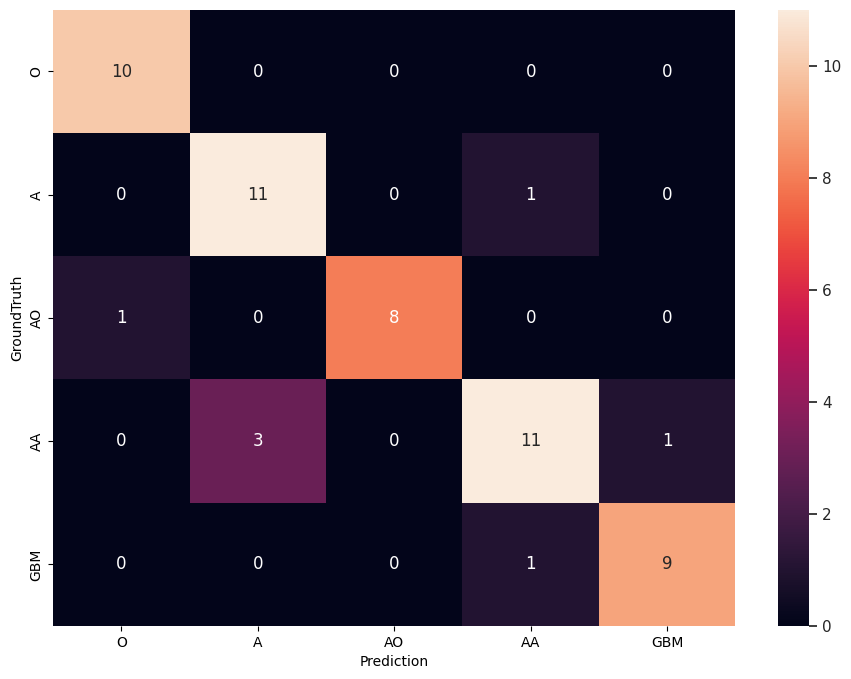

Write the Python code that produced this figure. (Note: this script raises an exception after producing the figure.)
import pandas as pd
import seaborn as sn
import matplotlib.pyplot as plt
import matplotlib

# array = [[53, 0, 4, 0, 0], [3, 30, 0, 13, 0], [0, 0, 61, 0, 3], [0, 10, 0, 80, 9], [0, 0, 2, 4, 51]]
array = [[10, 0, 0, 0, 0], [0, 11, 0, 1, 0], [1, 0, 8, 0, 0], [0, 3, 0, 11, 1], [0, 0, 0, 1,9]]
df_cm = pd.DataFrame(array, index=['O', 'A', 'AO', 'AA', 'GBM'],
                     columns=['O', 'A', 'AO', 'AA', 'GBM'])
# df_cm = pd.DataFrame(array, index=['KB', 'O', 'A'],
#                                           columns=['KB', 'O', 'A'])
f, ax = plt.subplots(figsize=(11, 8))
sn.set()
a = sn.heatmap(df_cm, annot=True)  #, annot_kws={"size": 10}
# sn.heatmap(df_cm, annot=True)
plt.ylabel('GroundTruth')
plt.xlabel('Prediction')
# matplotlib.rcParams.update({'font.size':18})
# fig = a.get_figure
# fig.savefig('confusion'+str(epoch_start) + '.png')
# plt.imshow(a)
plt.savefig('../result/confusion_final_test.png')
plt.close()
